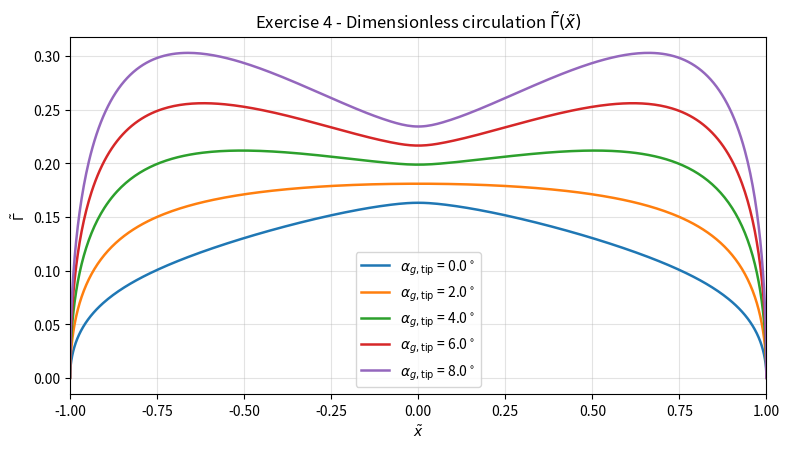
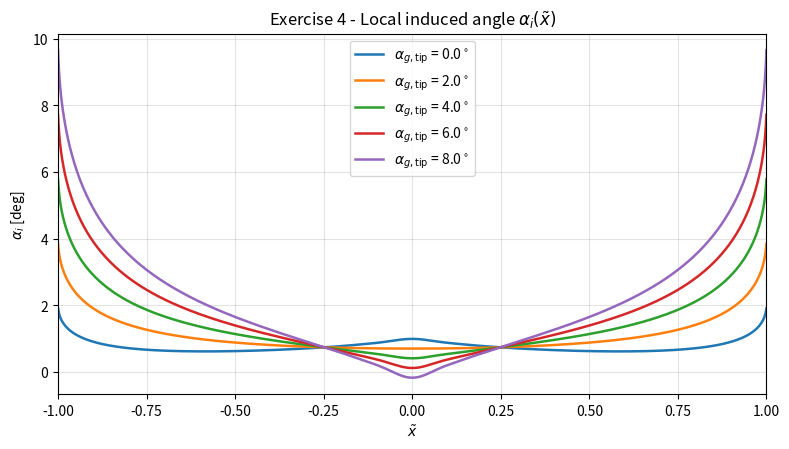
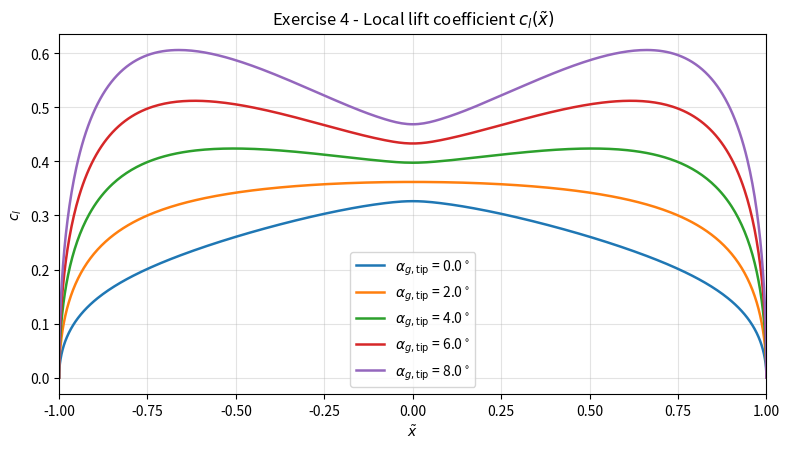
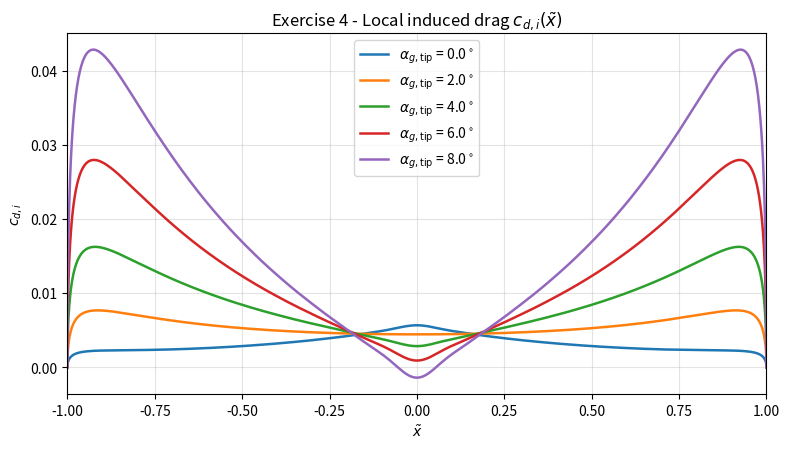

Source code (Python) for these figures, in order:
from __future__ import annotations

import numpy as np
import matplotlib.pyplot as plt


# ============================================================
# USER INPUTS
# ============================================================
AR = 6.0                       # Rectangular wing aspect ratio
ALPHA_G_ROOT_DEG = 2.0         # Geometric angle at root / midpoint
TIP_ANGLES_DEG = [0, 2, 4, 6, 8]
A0_PER_RAD = 2.0 * np.pi       # 2D lift-curve slope
ALPHA_L0_DEG = -2.0            # Approx. zero-lift AoA for NACA 2410
N_TERMS = 60                   # Number of Fourier terms
N_COLLOCATION = 60             # Number of collocation points
N_PLOT = 401                   # Resolution for smooth plots


# ============================================================
# LIFTING-LINE SOLVER
# ============================================================
def solve_lifting_line_general(
    alpha_geom_deg,
    chord_over_b,
    a0_per_rad=2.0 * np.pi,
    alpha_l0_deg=-2.0,
    n_terms=40,
    n_collocation=40,
):
    """
    Solve Glauert lifting-line system for a planar wing with arbitrary
    geometric incidence and chord distribution.

    Parameters
    ----------
    alpha_geom_deg : callable
        Function of x_tilde in [-1, 1], returning local geometric AoA [deg].
    chord_over_b : callable
        Function of x_tilde in [-1, 1], returning local chord / span.
    a0_per_rad : float
        2D lift-curve slope [1/rad].
    alpha_l0_deg : float
        Zero-lift angle [deg].
    n_terms : int
        Number of Fourier sine coefficients A_n.
    n_collocation : int
        Number of collocation points.

    Returns
    -------
    dict with:
        theta, x_tilde, A, alpha_i_deg, Gamma_tilde, cl_local, cdi_local,
        CL, CDi
    """
    # Collocation points over half-wing transformed to full wing with x_tilde = cos(theta)
    theta = np.arange(1, n_collocation + 1) * np.pi / (n_collocation + 1)
    x_tilde = np.cos(theta)

    alpha_geom_rad = np.deg2rad(alpha_geom_deg(x_tilde))
    alpha_l0_rad = np.deg2rad(alpha_l0_deg)
    alpha_eff_rad = alpha_geom_rad - alpha_l0_rad

    c_over_b = chord_over_b(x_tilde)
    mu = a0_per_rad * c_over_b / 4.0

    # Matrix system:
    # sum_n A_n sin(nθ) [sin(θ) + n μ(θ)] = μ(θ) [α_geom - α_L0] sin(θ)
    n = np.arange(1, n_terms + 1)
    M = np.zeros((n_collocation, n_terms))
    rhs = mu * alpha_eff_rad * np.sin(theta)

    for i, th in enumerate(theta):
        M[i, :] = np.sin(n * th) * (np.sin(th) + n * mu[i])

    A = np.linalg.solve(M, rhs)

    # Use a dense grid for smooth output curves
    theta_plot = np.linspace(1e-6, np.pi - 1e-6, N_PLOT)
    x_tilde_plot = np.cos(theta_plot)

    sin_n_theta = np.sin(np.outer(np.arange(1, n_terms + 1), theta_plot))

    # Gamma = 2 b U sum A_n sin(nθ)
    # Gamma_tilde = Gamma / (c_mean U)
    # For rectangular wing: c_mean = c = b / AR
    # => Gamma_tilde = 2 AR sum A_n sin(nθ)
    gamma_sum = (A[:, None] * sin_n_theta).sum(axis=0)
    Gamma_tilde = 2.0 * AR * gamma_sum

    # alpha_i = sum n A_n sin(nθ)/sinθ
    alpha_i_rad = ((np.arange(1, n_terms + 1)[:, None] * A[:, None]) * sin_n_theta).sum(axis=0) / np.sin(theta_plot)
    alpha_i_deg = np.rad2deg(alpha_i_rad)

    # Local section coefficients
    # c_l = 2 Gamma / (U c) = 4 b/c * sum A_n sin(nθ) = 4 AR * sum(...)
    cl_local = 4.0 * AR * gamma_sum

    # Small-angle induced drag coefficient per section
    cdi_local = cl_local * alpha_i_rad

    # Whole-wing coefficients
    CL = np.pi * AR * A[0]
    CDi = np.pi * AR * np.sum((np.arange(1, n_terms + 1)) * A**2)

    return {
        "theta": theta_plot,
        "x_tilde": x_tilde_plot,
        "A": A,
        "Gamma_tilde": Gamma_tilde,
        "alpha_i_deg": alpha_i_deg,
        "cl_local": cl_local,
        "cdi_local": cdi_local,
        "CL": CL,
        "CDi": CDi,
    }


# ============================================================
# GEOMETRY FOR PART 4
# ============================================================
def rectangular_chord_over_b(x_tilde):
    """
    Rectangular wing with AR = b / c  =>  c / b = 1 / AR
    """
    x_tilde = np.asarray(x_tilde)
    return np.ones_like(x_tilde) / AR


def make_linear_twist(alpha_root_deg, alpha_tip_deg):
    """
    alpha_geom(x_tilde) = alpha_root + (alpha_tip - alpha_root)*|x_tilde|
    """
    def alpha_geom(x_tilde):
        x_tilde = np.asarray(x_tilde)
        return alpha_root_deg + (alpha_tip_deg - alpha_root_deg) * np.abs(x_tilde)

    return alpha_geom


# ============================================================
# PLOTTING
# ============================================================
def style_axes(ax, xlabel=r'$\tilde{x}$'):
    ax.grid(True, alpha=0.35)
    ax.set_xlim(-1.0, 1.0)
    ax.set_xlabel(xlabel)


def plot_results(results_by_tip):
    # 1) Dimensionless circulation
    fig1, ax1 = plt.subplots(figsize=(8.0, 4.6))
    for alpha_tip, res in results_by_tip.items():
        ax1.plot(res["x_tilde"], res["Gamma_tilde"], linewidth=1.8, label=f'TR = {alpha_tip:.1f}'.replace("TR = ", r'$\alpha_{g,\mathrm{tip}}$ = ') + r'$^\circ$')
    ax1.set_title(r'Exercise 4 - Dimensionless circulation $\tilde{\Gamma}(\tilde{x})$')
    ax1.set_ylabel(r'$\tilde{\Gamma}$')
    style_axes(ax1)
    ax1.legend()
    fig1.tight_layout()

    # 2) Induced angle
    fig2, ax2 = plt.subplots(figsize=(8.0, 4.6))
    for alpha_tip, res in results_by_tip.items():
        ax2.plot(res["x_tilde"], res["alpha_i_deg"], linewidth=1.8, label=fr'$\alpha_{{g,\mathrm{{tip}}}}$ = {alpha_tip:.1f}$^\circ$')
    ax2.set_title(r'Exercise 4 - Local induced angle $\alpha_i(\tilde{x})$')
    ax2.set_ylabel(r'$\alpha_i$ [deg]')
    style_axes(ax2)
    ax2.legend()
    fig2.tight_layout()

    # 3) Local lift coefficient
    fig3, ax3 = plt.subplots(figsize=(8.0, 4.6))
    for alpha_tip, res in results_by_tip.items():
        ax3.plot(res["x_tilde"], res["cl_local"], linewidth=1.8, label=fr'$\alpha_{{g,\mathrm{{tip}}}}$ = {alpha_tip:.1f}$^\circ$')
    ax3.set_title(r'Exercise 4 - Local lift coefficient $c_l(\tilde{x})$')
    ax3.set_ylabel(r'$c_l$')
    style_axes(ax3)
    ax3.legend()
    fig3.tight_layout()

    # 4) Local induced drag coefficient
    fig4, ax4 = plt.subplots(figsize=(8.0, 4.6))
    for alpha_tip, res in results_by_tip.items():
        ax4.plot(res["x_tilde"], res["cdi_local"], linewidth=1.8, label=fr'$\alpha_{{g,\mathrm{{tip}}}}$ = {alpha_tip:.1f}$^\circ$')
    ax4.set_title(r'Exercise 4 - Local induced drag $c_{d,i}(\tilde{x})$')
    ax4.set_ylabel(r'$c_{d,i}$')
    style_axes(ax4)
    ax4.legend()
    fig4.tight_layout()

    return fig1, fig2, fig3, fig4


# ============================================================
# MAIN
# ============================================================
def main():
    results_by_tip = {}

    for alpha_tip in TIP_ANGLES_DEG:
        alpha_geom_fun = make_linear_twist(ALPHA_G_ROOT_DEG, alpha_tip)
        res = solve_lifting_line_general(
            alpha_geom_deg=alpha_geom_fun,
            chord_over_b=rectangular_chord_over_b,
            a0_per_rad=A0_PER_RAD,
            alpha_l0_deg=ALPHA_L0_DEG,
            n_terms=N_TERMS,
            n_collocation=N_COLLOCATION,
        )
        results_by_tip[alpha_tip] = res

    figs = plot_results(results_by_tip)

    print("\nWhole-wing coefficients for each tip angle")
    print("=" * 56)
    print(f"{'alpha_tip [deg]':>16} | {'CL':>10} | {'CDi':>10}")
    print("-" * 56)
    for alpha_tip, res in results_by_tip.items():
        print(f"{alpha_tip:16.1f} | {res['CL']:10.5f} | {res['CDi']:10.5f}")

    plt.show()


if __name__ == "__main__":
    main()
